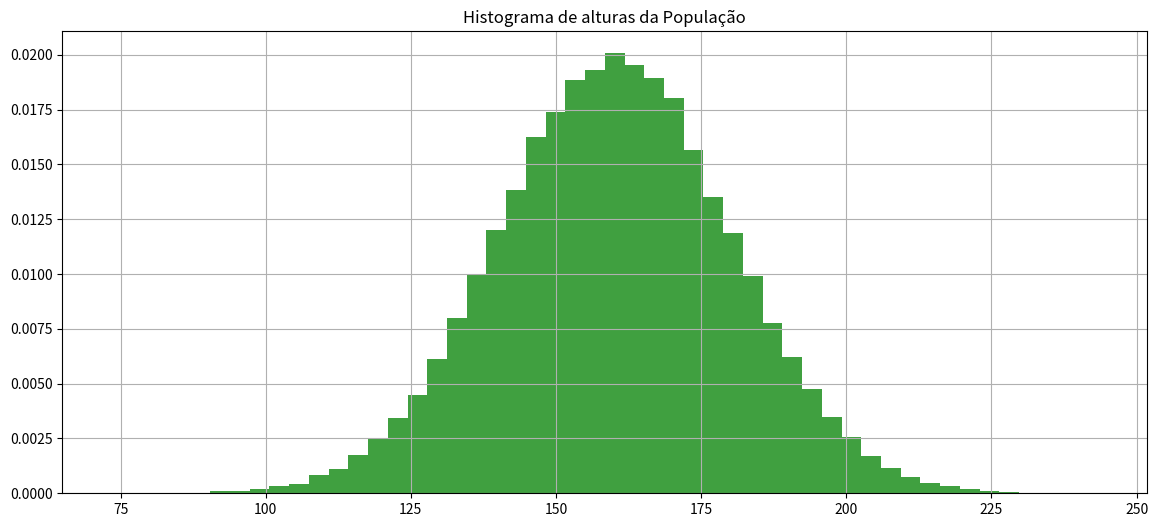
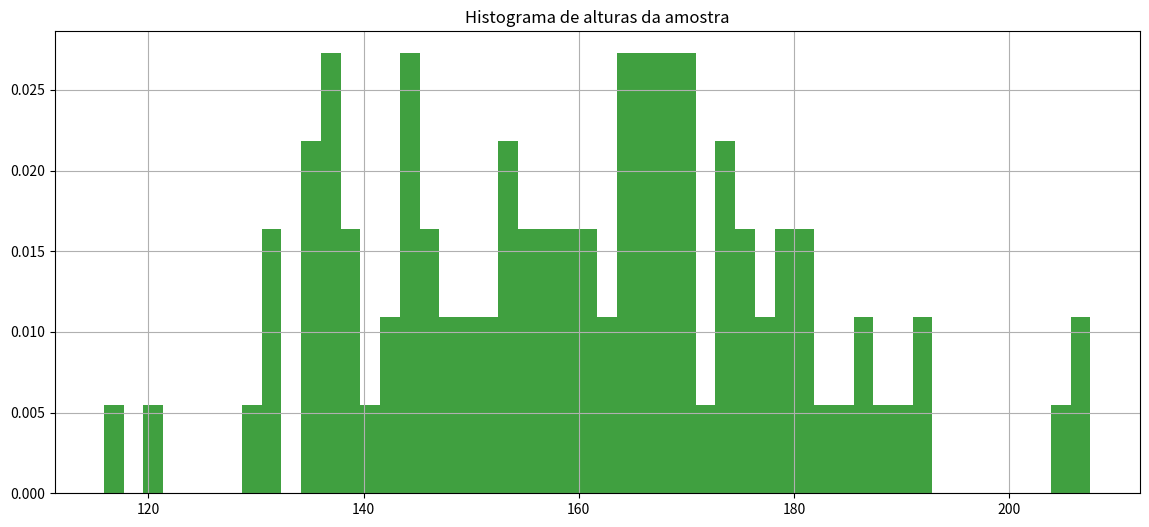

Python code for these plots, in order:
import numpy as np

import matplotlib.pyplot as plt

import math

import random

import pandas as pd

import scipy.stats as stat

from scipy.stats import norm



import os
from scipy.stats import t





def calcula_numero_desvios_tstudent_para_confianca(confianca, tamanho_amostra):

    mean = 0

    std = 1

    rv = t(df=(tamanho_amostra-1))

    return rv.interval(confianca)[1]
from scipy.stats import norm





def calcula_numero_desvios_normal_para_confianca(confianca):

    mean = 0

    std = 1

    rv = norm(loc=mean, scale=std)

    return rv.interval(confianca)[1]
def recupera_amostra(populacao, tamanho_amostra):

    return populacao[np.random.randint(0, len(populacao), tamanho_amostra)]
# Define população



mean = 160

std = 20

distribuicao_probabilidades = norm(loc=mean, scale=std)



tamanho_populacao = 100000



populacao = distribuicao_probabilidades.rvs(size=tamanho_populacao, random_state=1)



print('Tamanho população {}, média {}, desvio {}'.format(len(populacao), np.mean(populacao), np.std(populacao)))



fig, axs = plt.subplots(1, 1, figsize=(14,6))



axs.hist(populacao, density=True, facecolor='g', alpha=0.75, bins=50)

axs.grid(True)

axs.set_title('Histograma de alturas da População')



plt.show()
tamanho_amostra = 100

amostra = recupera_amostra(populacao, tamanho_amostra)

print(amostra)
fig, axs = plt.subplots(1, 1, figsize=(14,6))



axs.hist(amostra, density=True, facecolor='g', alpha=0.75, bins=50)

axs.grid(True)

axs.set_title('Histograma de alturas da amostra')



plt.show()




#Dada uma amostra de 100 elementos, calcule a média da altura da populacao considerando confiança de 93%

tamanho_amostra=100

confiança=0.93



#1-Calcule a média da amostra ex. media_amostra = np.mean(amostra)

media_amostra = np.mean(amostra)

print(" Média da amostra {}". format(media_amostra))



#2-Calcule o desvio da amostra ex. desvio_amostra = np.std(amostra)

desvio_amostra = np.std(amostra)

print(" Desvio da amostra {}".format(desvio_amostra)) 



#3-Calcule quantos desvios precisará para seu grau de confiânça ex. numero_desvios = calcula_numero_desvios_tstudent_para_confianca(confiança, tamanho_amostra)

numero_desvios = calcula_numero_desvios_tstudent_para_confianca(confiança, tamanho_amostra)

print(" Número de desvios {}".format(numero_desvios))



#4-Calcule o desvio das amostras ex. desvio_amostras = desvio_amostra/np.sqrt(tamanho_amostra)

desvio_amostras = desvio_amostra/np.sqrt(tamanho_amostra)

print( " Desvio de amostras {}".format(desvio_amostras))



#5-Calcule a margem de erro ex. margem_erro = numero_desvios*desvio_amostras

margem_erro = numero_desvios*desvio_amostras

print( " Margem de erro {}".format(margem_erro))



#6-Calcule o intervalo ex. inferior = media_amostra-margem_erro, superior = media_amostra+margem_erro

inferior = media_amostra-margem_erro

print(" Intervalo inferior {}".format(inferior))



superior = media_amostra+margem_erro

print(" Intervalo Superior {}".format(superior))



amostra = recupera_amostra(populacao, tamanho_amostra)



print('A média da populacao estará entre {} e {} com confiança {}'.format(inferior,superior,93))
# Obtenha uma amostra de 1000 elementos e calcule a média da altura da populacao considerando confiança de 80%

tamanho_amostra=1000

amostra = recupera_amostra(populacao, tamanho_amostra)

confiança=0.8



#1-Calcule a média da amostra ex. media_amostra = np.mean(amostra)

media_amostra = np.mean(amostra)

print(" Média da amostra {}". format(media_amostra))



#2-Calcule o desvio da amostra ex. desvio_amostra = np.std(amostra)

desvio_amostra = np.std(amostra)

print(" Desvio da amostra {}".format(desvio_amostra)) 



#3-Calcule quantos desvios precisará para seu grau de confiânça ex. numero_desvios = calcula_numero_desvios_tstudent_para_confianca(confiança, tamanho_amostra)

numero_desvios = calcula_numero_desvios_tstudent_para_confianca(confiança, tamanho_amostra)

print(" Número de desvios {}".format(numero_desvios))



#4-Calcule o desvio das amostras ex. desvio_amostras = desvio_amostra/np.sqrt(tamanho_amostra)

desvio_amostras = desvio_amostra/np.sqrt(tamanho_amostra)

print( " esvio de amostras {}".format(desvio_amostras))



#5-Calcule a margem de erro ex. margem_erro = numero_desvios*desvio_amostras

margem_erro = numero_desvios*desvio_amostras

print( " argem de erro {}".format(margem_erro))



#6-Calcule o intervalo ex. inferior = media_amostra-margem_erro, superior = media_amostra+margem_erro

inferior = media_amostra-margem_erro

print(" Intervalo inferior {}".format(inferior))



superior = media_amostra+margem_erro

print(" Intervalo Superior {}".format(superior))



print('A média da populacao estará entre {} e {} com confiança {}'.format(inferior,superior,80))
# Obtenha uma amostra de 100 elementos e calcule a média da altura da populacao considerando confiança de 99%

tamanho_amostra=100

amostra = recupera_amostra(populacao, tamanho_amostra)

confiança=0.99



#1-Calcule a média da amostra ex. media_amostra = np.mean(amostra)

media_amostra = np.mean(amostra)

print(" Média da amostra {}". format(media_amostra))



#2-Calcule o desvio da amostra ex. desvio_amostra = np.std(amostra)

desvio_amostra = np.std(amostra)

print(" Desvio da amostra {}".format(desvio_amostra)) 



#3-Calcule quantos desvios precisará para seu grau de confiânça ex. numero_desvios = calcula_numero_desvios_tstudent_para_confianca(confiança, tamanho_amostra)

numero_desvios = calcula_numero_desvios_tstudent_para_confianca(confiança, tamanho_amostra)

print(" Número de desvios {}".format(numero_desvios))



#4-Calcule o desvio das amostras ex. desvio_amostras = desvio_amostra/np.sqrt(tamanho_amostra)

desvio_amostras = desvio_amostra/np.sqrt(tamanho_amostra)

print( " Desvio de amostras {}".format(desvio_amostras))



#5-Calcule a margem de erro ex. margem_erro = numero_desvios*desvio_amostras

margem_erro = numero_desvios*desvio_amostras

print( " Margem de erro {}".format(margem_erro))



#6-Calcule o intervalo ex. inferior = media_amostra-margem_erro, superior = media_amostra+margem_erro

inferior = media_amostra-margem_erro

print(" Intervalo inferior {}".format(inferior))



superior = media_amostra+margem_erro

print(" Intervalo Superior {}".format(superior))



print('A média da populacao estará entre {} e {} com confiança {}'.format(inferior,superior,99))